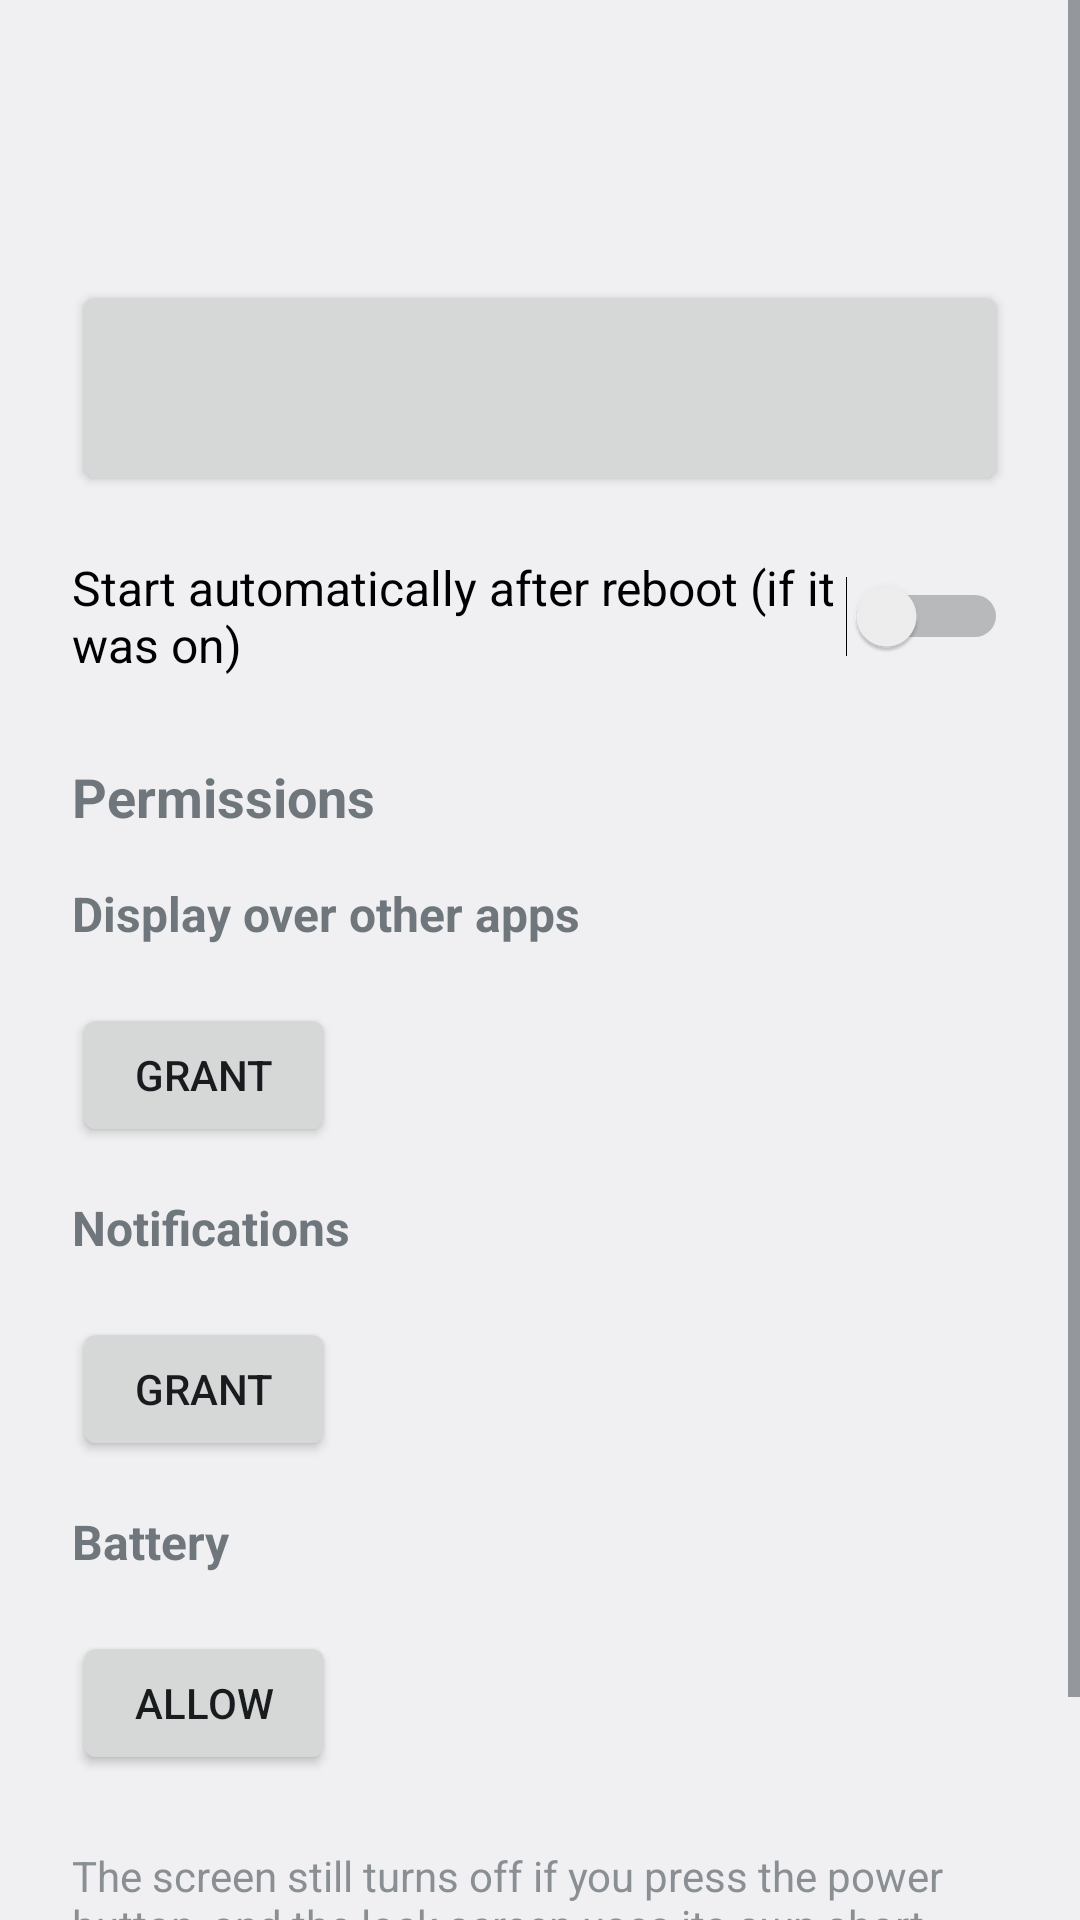

Here is an Android app screen rendered from its layout file. Give the layout XML and the strings, colors and styles it references.
<!-- AndroidManifest.xml: application theme AppTheme -->
<!-- res/layout/activity_main.xml -->
<?xml version="1.0" encoding="utf-8"?>
<ScrollView xmlns:android="http://schemas.android.com/apk/res/android"
    android:layout_width="match_parent"
    android:layout_height="match_parent"
    android:fitsSystemWindows="true">

    <LinearLayout
        android:layout_width="match_parent"
        android:layout_height="wrap_content"
        android:orientation="vertical"
        android:padding="24dp">

        <TextView
            android:id="@+id/status_text"
            android:layout_width="match_parent"
            android:layout_height="wrap_content"
            android:gravity="center"
            android:paddingTop="24dp"
            android:paddingBottom="16dp"
            android:textSize="22sp"
            android:textStyle="bold" />

        <Button
            android:id="@+id/toggle_button"
            android:layout_width="match_parent"
            android:layout_height="72dp"
            android:textSize="20sp" />

        <Switch
            android:id="@+id/boot_switch"
            android:layout_width="match_parent"
            android:layout_height="wrap_content"
            android:layout_marginTop="16dp"
            android:minHeight="48dp"
            android:text="@string/start_on_boot"
            android:textSize="16sp" />

        <TextView
            style="@style/Label"
            android:layout_marginTop="24dp"
            android:text="@string/permissions_header"
            android:textSize="18sp" />

        <TextView
            style="@style/Label"
            android:text="@string/overlay_label" />

        <TextView
            android:id="@+id/overlay_status"
            style="@style/Detail" />

        <Button
            android:id="@+id/overlay_button"
            style="@style/ActionButton"
            android:text="@string/grant" />

        <TextView
            style="@style/Label"
            android:text="@string/notification_label" />

        <TextView
            android:id="@+id/notification_status"
            style="@style/Detail" />

        <Button
            android:id="@+id/notification_button"
            style="@style/ActionButton"
            android:text="@string/grant" />

        <TextView
            style="@style/Label"
            android:text="@string/battery_label" />

        <TextView
            android:id="@+id/battery_status"
            style="@style/Detail" />

        <Button
            android:id="@+id/battery_button"
            style="@style/ActionButton"
            android:text="@string/allow" />

        <TextView
            style="@style/Detail"
            android:layout_marginTop="24dp"
            android:text="@string/note" />

    </LinearLayout>
</ScrollView>
<!-- resources referenced by this layout -->
<resources>
  <string name="allow">Allow</string>
  <string name="battery_label">Battery</string>
  <string name="grant">Grant</string>
  <string name="note">The screen still turns off if you press the power button, and the lock screen uses its own short timeout. Add the \"Keep screen on\" tile from the Quick Settings edit menu, or the \"Keep screen on\" widget to your home screen, for one-tap control.</string>
  <string name="notification_label">Notifications</string>
  <string name="overlay_label">Display over other apps</string>
  <string name="permissions_header">Permissions</string>
  <string name="start_on_boot">Start automatically after reboot (if it was on)</string>
  <style name="ActionButton">
          <item name="android:layout_width">wrap_content</item>
          <item name="android:layout_height">wrap_content</item>
      </style>
  <style name="Detail">
          <item name="android:layout_width">match_parent</item>
          <item name="android:layout_height">wrap_content</item>
          <item name="android:textSize">14sp</item>
          <item name="android:alpha">0.8</item>
      </style>
  <style name="Label">
          <item name="android:layout_width">match_parent</item>
          <item name="android:layout_height">wrap_content</item>
          <item name="android:textSize">16sp</item>
          <item name="android:textStyle">bold</item>
          <item name="android:layout_marginTop">16dp</item>
      </style>
  <style name="AppTheme" parent="@android:style/Theme.DeviceDefault.DayNight">
          <item name="android:colorAccent">@color/brand</item>
      </style>
  <color name="brand">#00897B</color>
</resources>
